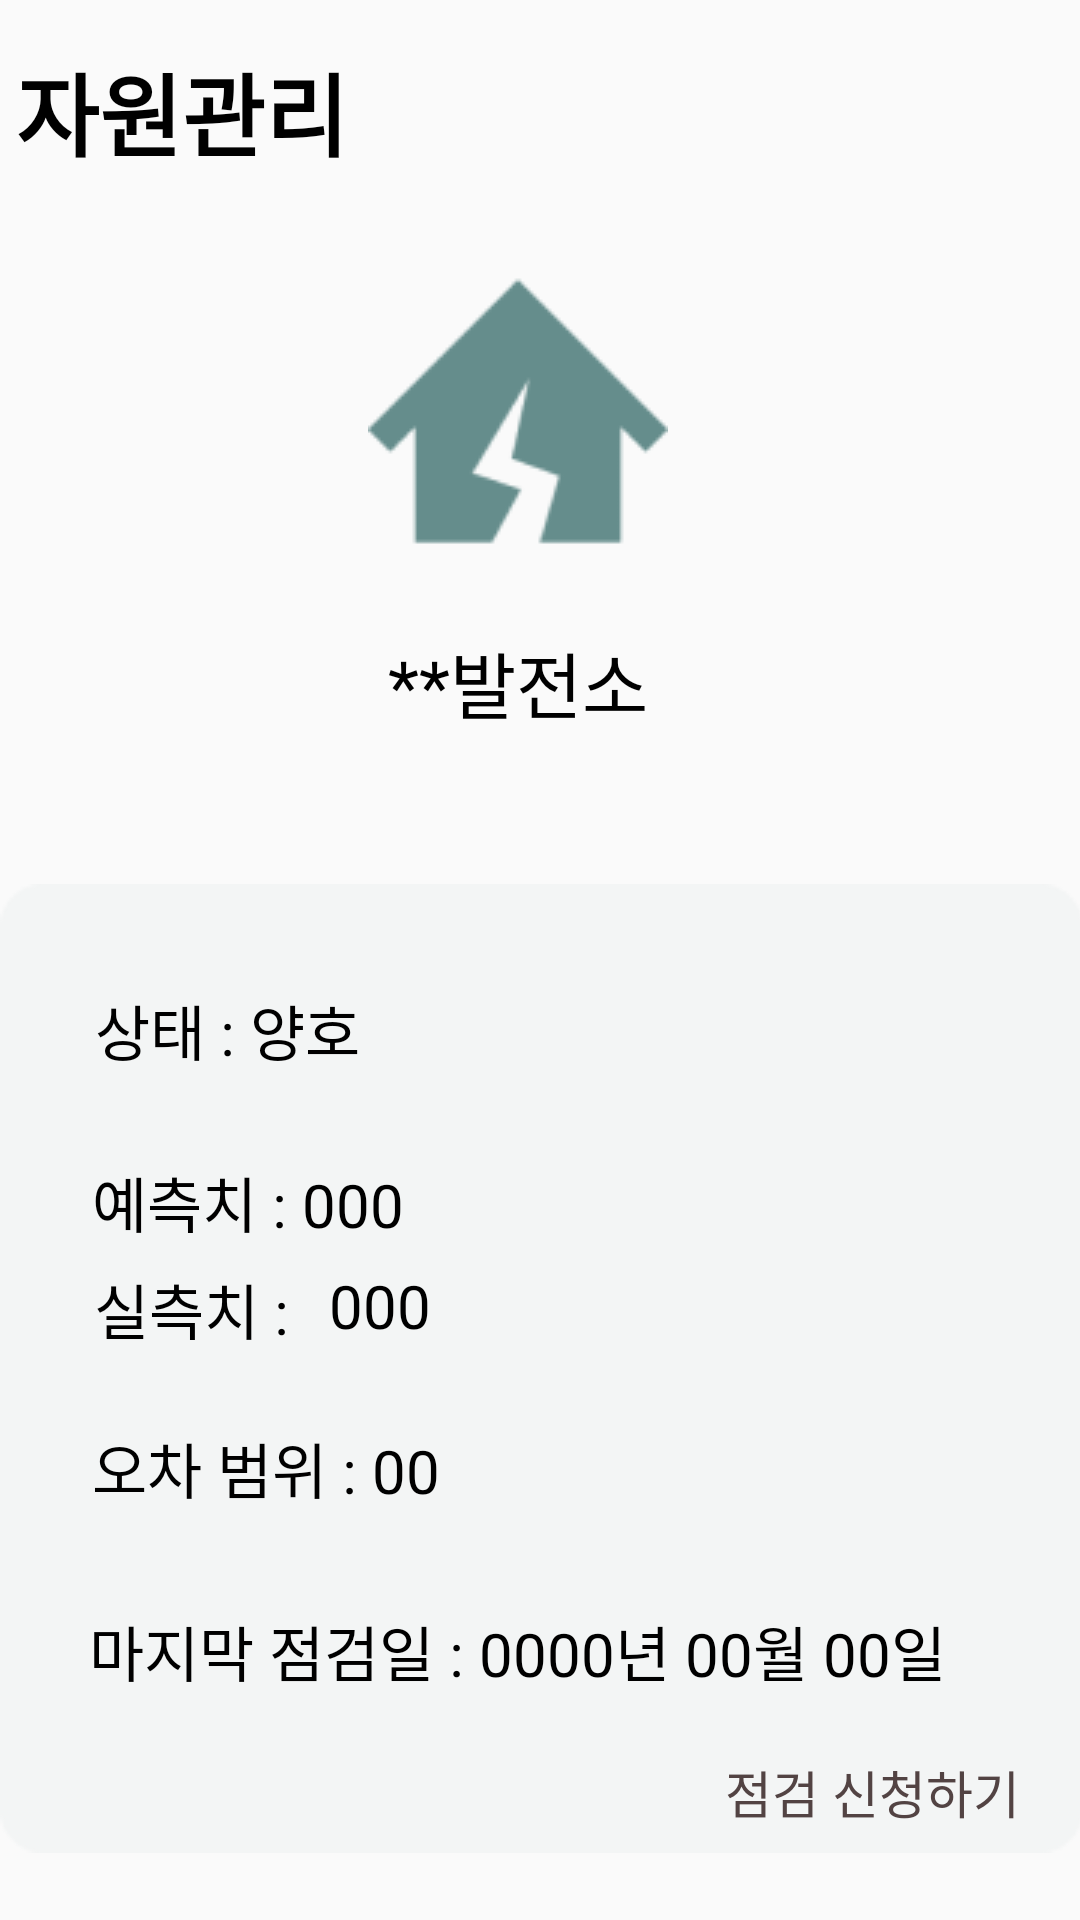

This screen was rendered from an Android layout file. Write that file and the resources it references.
<!-- AndroidManifest.xml: application theme Theme.MyApplication -->
<!-- res/layout/activity_resource_plant.xml -->
<?xml version="1.0" encoding="utf-8"?>
<androidx.constraintlayout.widget.ConstraintLayout xmlns:android="http://schemas.android.com/apk/res/android"
    xmlns:app="http://schemas.android.com/apk/res-auto"
    xmlns:tools="http://schemas.android.com/tools"
    android:layout_width="match_parent"
    android:layout_height="match_parent"
    tools:context=".resourcePlantActivity">


    <ImageView
        android:id="@+id/back_normal_plant2"
        android:layout_width="52dp"
        android:layout_height="57dp"
        android:layout_alignParentLeft="true"
        android:layout_alignParentTop="true"
        android:layout_marginStart="16dp"
        android:background="@drawable/ic_left_arrow_24dp"
        app:layout_constraintBottom_toBottomOf="parent"
        app:layout_constraintEnd_toStartOf="@+id/textView"
        app:layout_constraintHorizontal_bias="0.916"
        app:layout_constraintStart_toStartOf="parent"
        app:layout_constraintTop_toTopOf="parent"
        app:layout_constraintVertical_bias="0.008"
        tools:ignore="MissingConstraints" />

    <TextView
        android:id="@+id/textView"
        android:layout_width="wrap_content"
        android:layout_height="wrap_content"
        android:layout_alignParentLeft="true"
        android:layout_alignParentTop="true"
        android:layout_marginEnd="244dp"
        android:text="자원관리"
        android:textColor="@color/black"
        android:textSize="30sp"
        android:textStyle="bold"
        app:layout_constraintBottom_toBottomOf="parent"
        app:layout_constraintEnd_toEndOf="parent"
        app:layout_constraintTop_toTopOf="parent"
        app:layout_constraintVertical_bias="0.025"
        tools:ignore="MissingConstraints" />

    <ImageView
        android:id="@+id/powerPlant2"
        android:layout_width="100dp"
        android:layout_height="100dp"
        android:layout_alignParentLeft="true"
        android:layout_alignParentTop="true"
        android:layout_marginTop="64dp"
        android:background="@drawable/img_powerplant_green"
        app:layout_constraintBottom_toTopOf="@+id/PlantName"
        app:layout_constraintEnd_toEndOf="parent"
        app:layout_constraintHorizontal_bias="0.472"
        app:layout_constraintStart_toStartOf="parent"
        app:layout_constraintTop_toTopOf="parent"
        tools:ignore="MissingConstraints,UseAppTint" />

    <TextView
        android:id="@+id/PlantName"
        android:layout_width="100dp"
        android:layout_height="33dp"
        android:layout_alignParentLeft="true"
        android:layout_alignParentTop="true"
        android:layout_marginBottom="52dp"
        android:gravity="center_horizontal|top"
        android:text="**발전소"
        android:textColor="@color/black"
        android:textSize="24sp"
        app:layout_constraintBottom_toTopOf="@+id/rectangle_normal"
        app:layout_constraintEnd_toEndOf="parent"
        app:layout_constraintHorizontal_bias="0.472"
        app:layout_constraintStart_toStartOf="parent"
        tools:ignore="MissingConstraints" />

    <ImageView
        android:id="@+id/rectangle_normal"
        android:layout_width="361dp"
        android:layout_height="323dp"
        android:layout_alignParentLeft="true"
        android:layout_alignParentTop="true"
        android:alpha="0.25"
        android:background="@drawable/img_rectangle_normal"
        app:layout_constraintBottom_toBottomOf="parent"
        app:layout_constraintEnd_toEndOf="parent"
        app:layout_constraintStart_toStartOf="parent"
        app:layout_constraintTop_toTopOf="parent"
        app:layout_constraintVertical_bias="0.93"
        tools:ignore="MissingConstraints" />

    <TextView
        android:id="@+id/state2"
        android:layout_width="90dp"
        android:layout_height="25dp"
        android:layout_alignParentLeft="true"
        android:layout_alignParentTop="true"
        android:gravity="top"
        android:text="상태 : 양호"
        android:textColor="@color/black"
        android:textSize="20dp"
        app:layout_constraintBottom_toTopOf="@+id/real2"
        app:layout_constraintEnd_toEndOf="@+id/rectangle_normal"
        app:layout_constraintHorizontal_bias="0.118"
        app:layout_constraintStart_toStartOf="@+id/rectangle_normal"
        app:layout_constraintTop_toTopOf="@+id/rectangle_normal"
        app:layout_constraintVertical_bias="0.333"
        tools:ignore="MissingConstraints" />


    <TextView
        android:id="@+id/prediction2"
        android:layout_width="120dp"
        android:layout_height="25dp"
        android:layout_alignParentLeft="true"
        android:layout_alignParentTop="true"
        android:gravity="top"
        android:text="예측치 : 000"
        android:textColor="@color/black"
        android:textSize="20dp"
        app:layout_constraintBottom_toTopOf="@+id/real2"
        app:layout_constraintEnd_toEndOf="@+id/rectangle_normal"
        app:layout_constraintHorizontal_bias="0.128"
        app:layout_constraintStart_toStartOf="@+id/rectangle_normal"
        app:layout_constraintTop_toBottomOf="@+id/state2"
        app:layout_constraintVertical_bias="0.755"
        tools:ignore="MissingConstraints" />

    <TextView
        android:id="@+id/real2"
        android:layout_width="120dp"
        android:layout_height="25dp"
        android:layout_alignParentLeft="true"
        android:layout_alignParentTop="true"
        android:layout_marginBottom="28dp"
        android:gravity="top"
        android:text="실측치 : "
        android:textColor="@color/black"
        android:textSize="20dp"
        app:layout_constraintBottom_toTopOf="@+id/error_range2"
        app:layout_constraintEnd_toEndOf="@+id/rectangle_normal"
        app:layout_constraintHorizontal_bias="0.132"
        app:layout_constraintStart_toStartOf="@+id/rectangle_normal"
        tools:ignore="MissingConstraints" />

    <TextView
        android:id="@+id/plant_measure"
        android:layout_width="120dp"
        android:layout_height="25dp"
        android:layout_alignParentLeft="true"
        android:layout_alignParentTop="true"
        android:layout_marginStart="110dp"
        android:layout_marginBottom="28dp"
        android:gravity="top"
        android:text="000"
        android:textColor="@color/black"
        android:textSize="20dp"
        app:layout_constraintBottom_toTopOf="@+id/error_range2"
        app:layout_constraintStart_toStartOf="@+id/rectangle_normal"
        tools:ignore="MissingConstraints" />

    <TextView
        android:id="@+id/error_range2"
        android:layout_width="120dp"
        android:layout_height="25dp"
        android:layout_alignParentLeft="true"
        android:layout_alignParentTop="true"
        android:layout_marginBottom="36dp"
        android:gravity="top"
        android:text="오차 범위 : 00"
        android:textColor="@color/black"
        android:textSize="20dp"
        app:layout_constraintBottom_toTopOf="@+id/check2"
        app:layout_constraintEnd_toEndOf="@+id/rectangle_normal"
        app:layout_constraintHorizontal_bias="0.128"
        app:layout_constraintStart_toStartOf="@+id/rectangle_normal"
        tools:ignore="MissingConstraints" />

    <TextView
        android:id="@+id/check2"
        android:layout_width="300dp"
        android:layout_height="25dp"
        android:layout_alignParentLeft="true"
        android:layout_alignParentTop="true"
        android:layout_marginBottom="24dp"
        android:gravity="top"
        android:text="마지막 점검일 : 0000년 00월 00일"
        android:textColor="@color/black"
        android:textSize="20dp"
        app:layout_constraintBottom_toTopOf="@+id/check_application"
        app:layout_constraintEnd_toEndOf="@+id/rectangle_normal"
        app:layout_constraintHorizontal_bias="0.491"
        app:layout_constraintStart_toStartOf="@+id/rectangle_normal"
        tools:ignore="MissingConstraints" />

    <TextView
        android:id="@+id/check_application"
        android:layout_width="100dp"
        android:layout_height="25dp"
        android:layout_alignParentLeft="true"
        android:layout_alignParentTop="true"
        android:layout_marginBottom="8dp"
        android:gravity="top"
        android:text="점검 신청하기"
        android:textColor="@color/point_check_brown"
        android:textSize="17dp"
        app:layout_constraintBottom_toBottomOf="@+id/rectangle_normal"
        app:layout_constraintEnd_toEndOf="@+id/rectangle_normal"
        app:layout_constraintHorizontal_bias="0.927"
        app:layout_constraintStart_toStartOf="@+id/rectangle_normal"
        tools:ignore="MissingConstraints" />


</androidx.constraintlayout.widget.ConstraintLayout>
<!-- resources referenced by this layout -->
<resources>
  <color name="black">#FF000000</color>
  <color name="point_check_brown">#524343</color>
  <!-- drawable img_powerplant_green: png bitmap (drawable, 3398 bytes) -->
  <!-- drawable img_rectangle_normal: png bitmap (drawable, 1531 bytes) -->
  <style name="Theme.MyApplication" parent="Theme.AppCompat.Light.NoActionBar">
          
          
          <item name="colorPrimary">@color/main_green_160</item>
          
          <item name="colorPrimaryVariant">@color/main_green_160</item>
          
          <item name="colorOnPrimary">@color/white</item>
          
          
          <item name="colorSecondary">@color/teal_200</item>
          <item name="colorSecondaryVariant">@color/teal_700</item>
          <item name="colorOnSecondary">@color/black</item>
          
          <item name="android:statusBarColor" tools:targetApi="l">?attr/colorPrimaryVariant</item>
          
      </style>
  <color name="main_green_160">#75A488</color>
  <color name="white">#FFFFFFFF</color>
  <color name="teal_200">#FF03DAC5</color>
  <color name="teal_700">#FF018786</color>
</resources>
